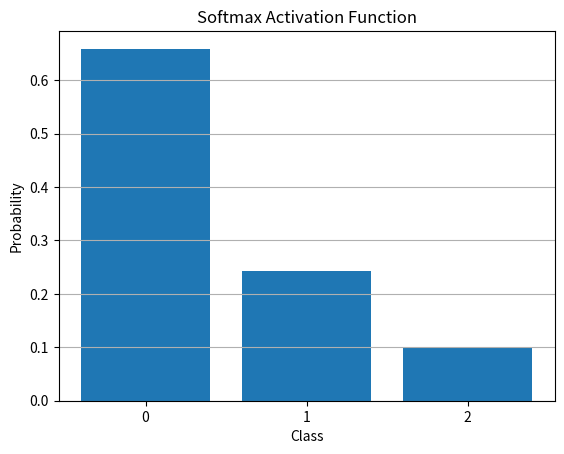

Python code for this plot:
import matplotlib.pyplot as plt
import numpy as np


def softmax(x):
    exp_scores = np.exp(x)
    return exp_scores / np.sum(exp_scores, axis=0)


# Generate values for x (logits for each class)
logits = np.array([2.0, 1.0, 0.1])

# Compute the softmax probabilities
softmax_probs = softmax(logits)

# Plot the softmax probabilities
plt.bar(range(len(softmax_probs)), softmax_probs)
plt.title("Softmax Activation Function")
plt.xlabel("Class")
plt.ylabel("Probability")
plt.xticks(range(len(softmax_probs)))
plt.grid(axis="y")
plt.show()
